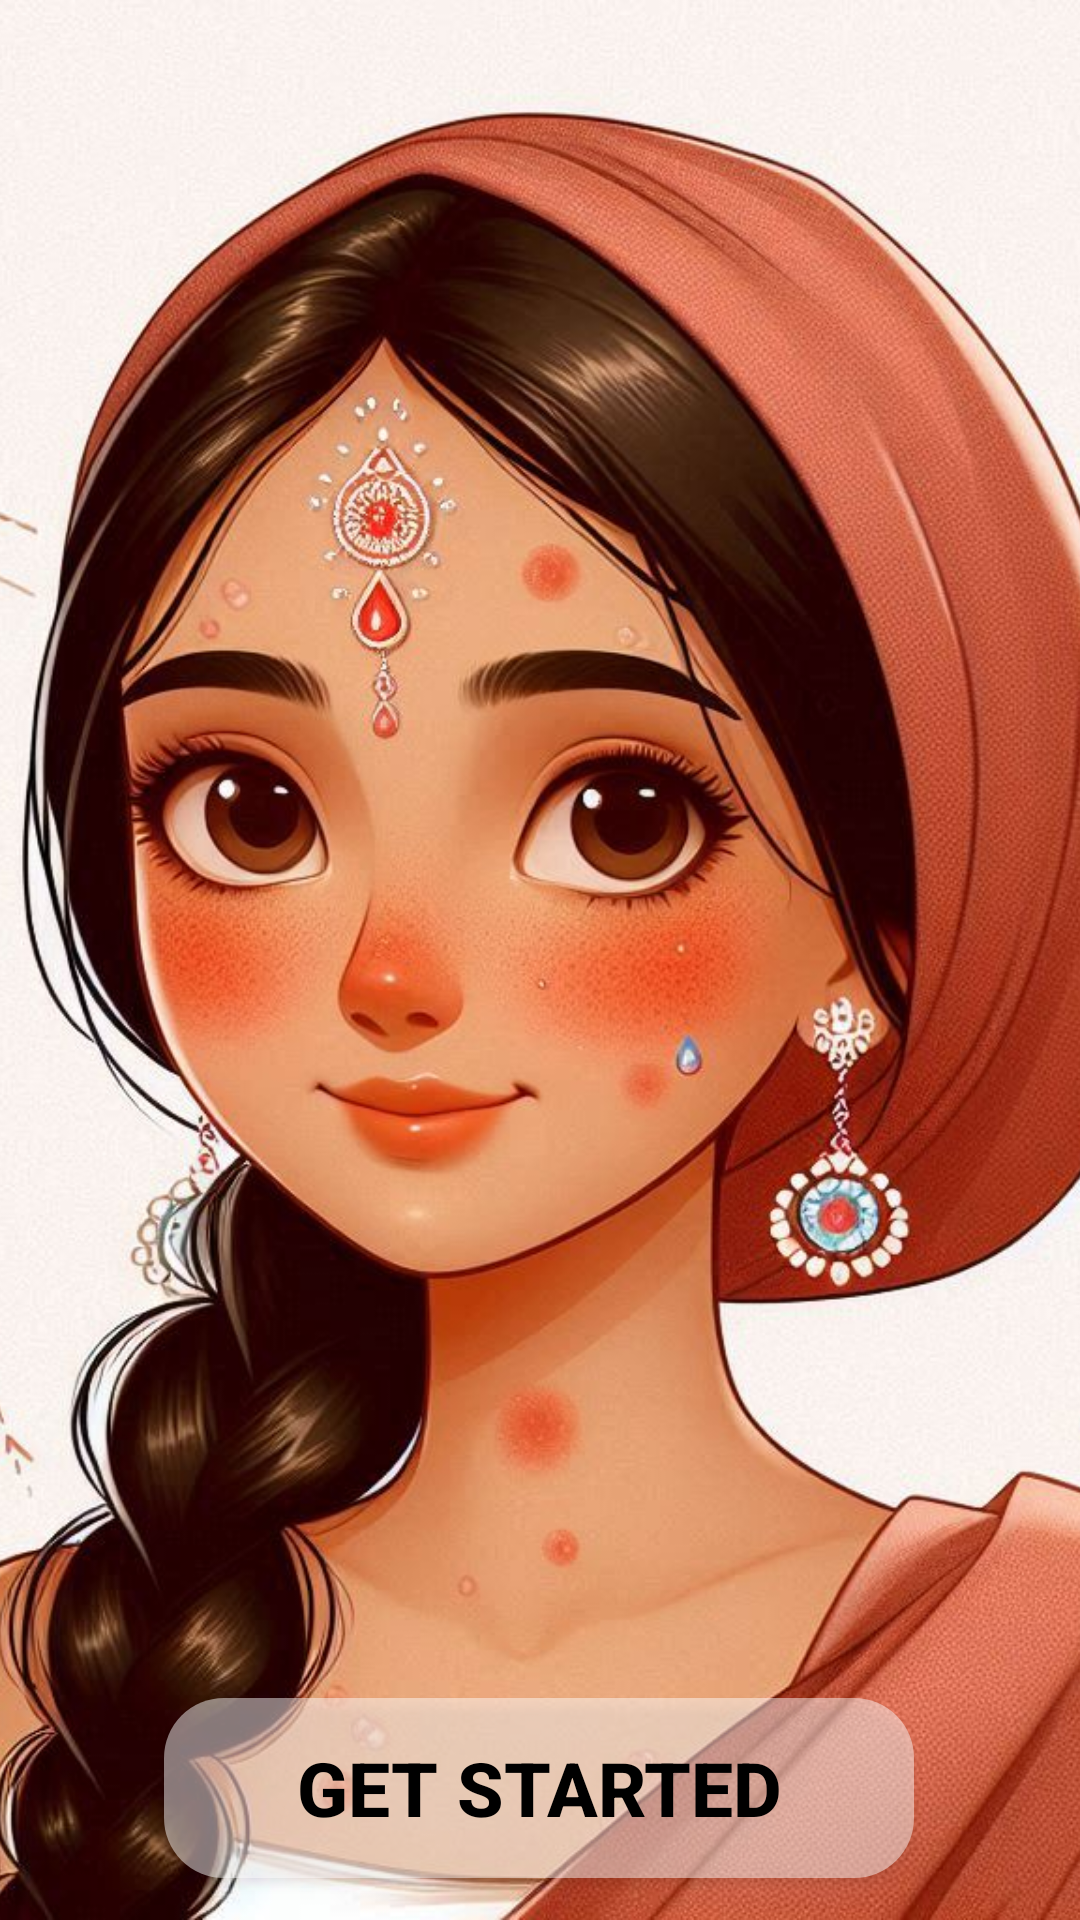

This screen was rendered from an Android layout file. Write that file and the resources it references.
<!-- AndroidManifest.xml: application theme Theme.SkinDiseases2 -->
<!-- res/layout/activity_splash.xml -->
<?xml version="1.0" encoding="utf-8"?>
<androidx.constraintlayout.widget.ConstraintLayout xmlns:android="http://schemas.android.com/apk/res/android"
    xmlns:app="http://schemas.android.com/apk/res-auto"
    xmlns:tools="http://schemas.android.com/tools"
    android:id="@+id/main"
    android:layout_width="match_parent"
    android:layout_height="match_parent"
    tools:context=".SplashActivity">

    <ImageView
        android:id="@+id/imageView2"
        android:layout_width="match_parent"
        android:layout_height="match_parent"
        android:scaleType="centerCrop"
        android:src="@drawable/skin"
        app:layout_constraintBottom_toBottomOf="parent"
        app:layout_constraintEnd_toEndOf="parent"
        app:layout_constraintHorizontal_bias="0.0"
        app:layout_constraintStart_toStartOf="parent"
        app:layout_constraintTop_toTopOf="parent"
        app:layout_constraintVertical_bias="0.0" />

    <Button
        android:id="@+id/button"
        android:layout_width="250dp"
        android:layout_height="60dp"
        android:text="Get Started"
        android:textSize="25sp"
        android:textColor="@color/black"
        android:textStyle="bold"
        android:background="@drawable/bnt"
        app:layout_constraintBottom_toBottomOf="@+id/imageView2"
        app:layout_constraintEnd_toEndOf="parent"
        app:layout_constraintHorizontal_bias="0.496"
        app:layout_constraintStart_toStartOf="parent"
        app:layout_constraintTop_toTopOf="@+id/imageView2"
        app:layout_constraintVertical_bias="0.976" />

</androidx.constraintlayout.widget.ConstraintLayout>
<!-- resources referenced by this layout -->
<resources>
  <!-- drawable bnt (drawable) -->
  <?xml version="1.0" encoding="utf-8"?>
  <shape xmlns:android="http://schemas.android.com/apk/res/android">
      <corners android:radius="20dp"/>
      <solid android:color="#79FFFFFF"/>
  
  </shape>
  <!-- drawable skin: jpg bitmap (drawable, 183070 bytes) -->
  <style name="Theme.SkinDiseases2" parent="Base.Theme.SkinDiseases2" />
  <style name="Base.Theme.SkinDiseases2" parent="Theme.AppCompat.DayNight.NoActionBar">
          
          
      </style>
  <!-- not gathered from this repository: default colours our renderer supplied (Android Studio template values) -->
  <color name="black">#FF000000</color>
</resources>
